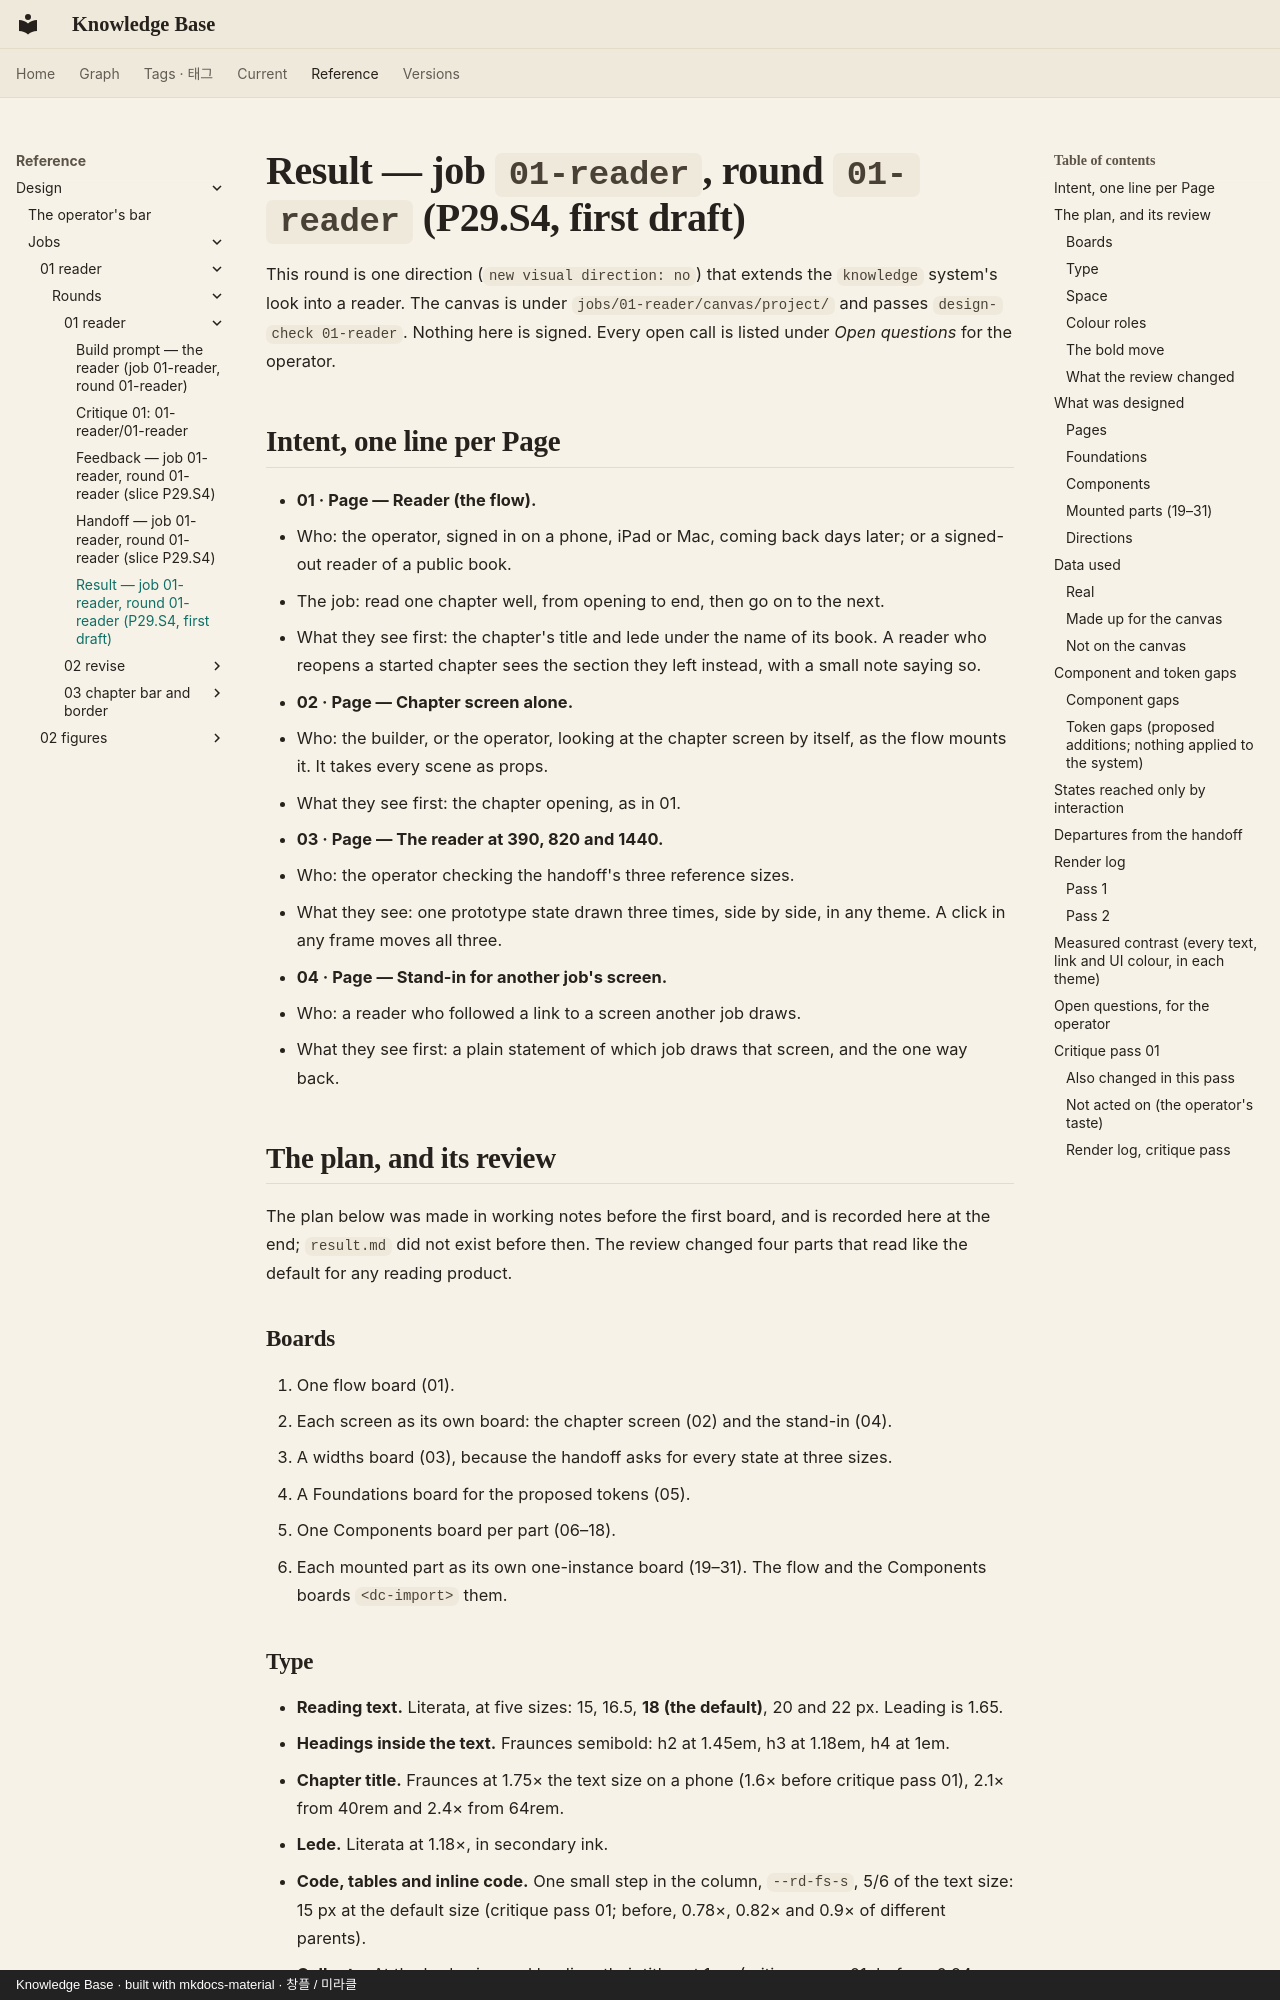

repository: leetusik/knowledge · page: reference/design/jobs/01-reader/rounds/01-reader/result/index.html · generator: mkdocs · copyright: Knowledge Base · built with mkdocs-material · 창플 / 미라클

# Result — job `01-reader`, round `01-reader` (P29.S4, first draft)

This round is one direction (`new visual direction: no`) that extends the `knowledge` system's look into a reader. The canvas is under `jobs/01-reader/canvas/project/` and passes `design-check 01-reader`. Nothing here is signed. Every open call is listed under *Open questions* for the operator.

## Intent, one line per Page

- **01 · Page — Reader (the flow).**
  - Who: the operator, signed in on a phone, iPad or Mac, coming back days later; or a signed-out reader of a public book.
  - The job: read one chapter well, from opening to end, then go on to the next.
  - What they see first: the chapter's title and lede under the name of its book. A reader who reopens a started chapter sees the section they left instead, with a small note saying so.
- **02 · Page — Chapter screen alone.**
  - Who: the builder, or the operator, looking at the chapter screen by itself, as the flow mounts it. It takes every scene as props.
  - What they see first: the chapter opening, as in 01.
- **03 · Page — The reader at 390, 820 and 1440.**
  - Who: the operator checking the handoff's three reference sizes.
  - What they see: one prototype state drawn three times, side by side, in any theme. A click in any frame moves all three.
- **04 · Page — Stand-in for another job's screen.**
  - Who: a reader who followed a link to a screen another job draws.
  - What they see first: a plain statement of which job draws that screen, and the one way back.

## The plan, and its review

The plan below was made in working notes before the first board, and is recorded here at the end; `result.md` did not exist before then. The review changed four parts that read like the default for any reading product.

### Boards

1. One flow board (01).
2. Each screen as its own board: the chapter screen (02) and the stand-in (04).
3. A widths board (03), because the handoff asks for every state at three sizes.
4. A Foundations board for the proposed tokens (05).
5. One Components board per part (06–18).
6. Each mounted part as its own one-instance board (19–31). The flow and the Components boards `<dc-import>` them.
